Run: headless pygame with SDL's dummy video driver; simulated clock (each Clock.tick advances the game by its frame time, no real sleeping); random seed 0; keys injected as events and as key.get_pressed() state; no mouse input.
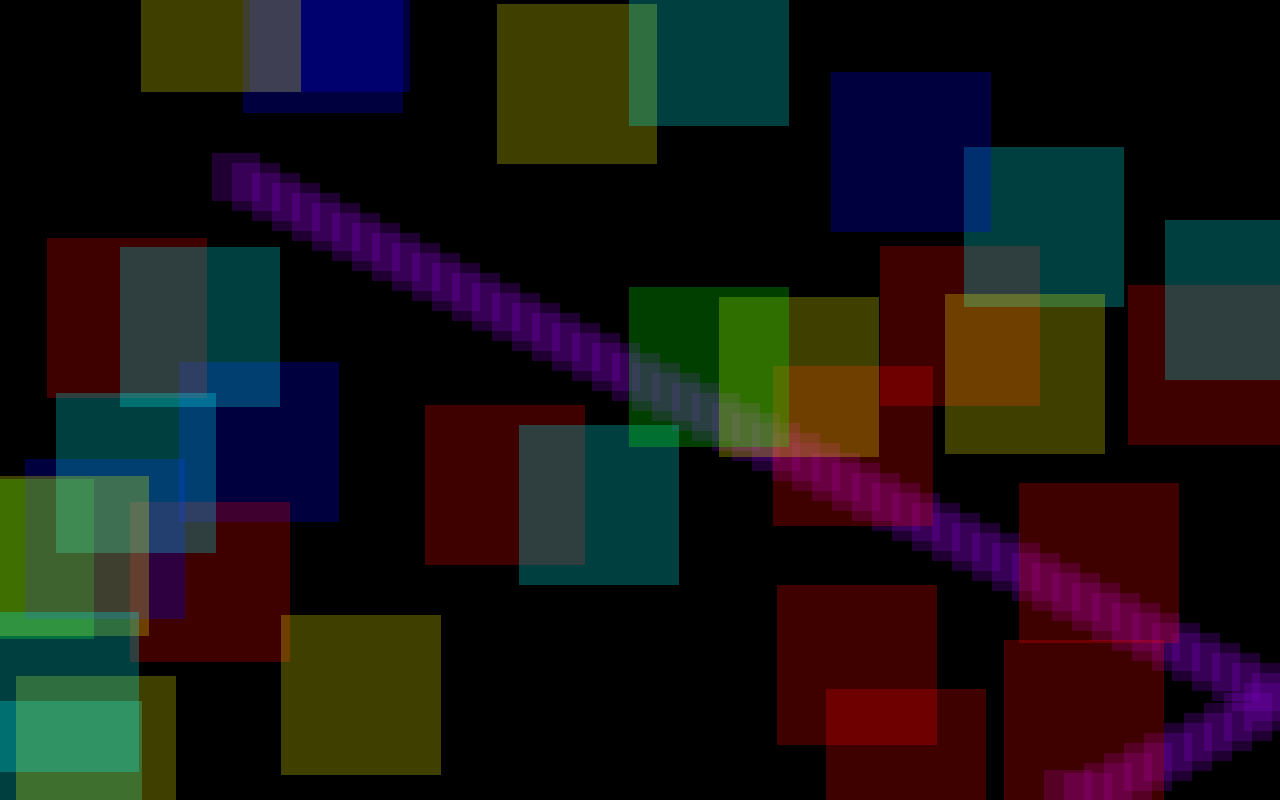
Frame 1 of 4 · flips 1–60 · no input
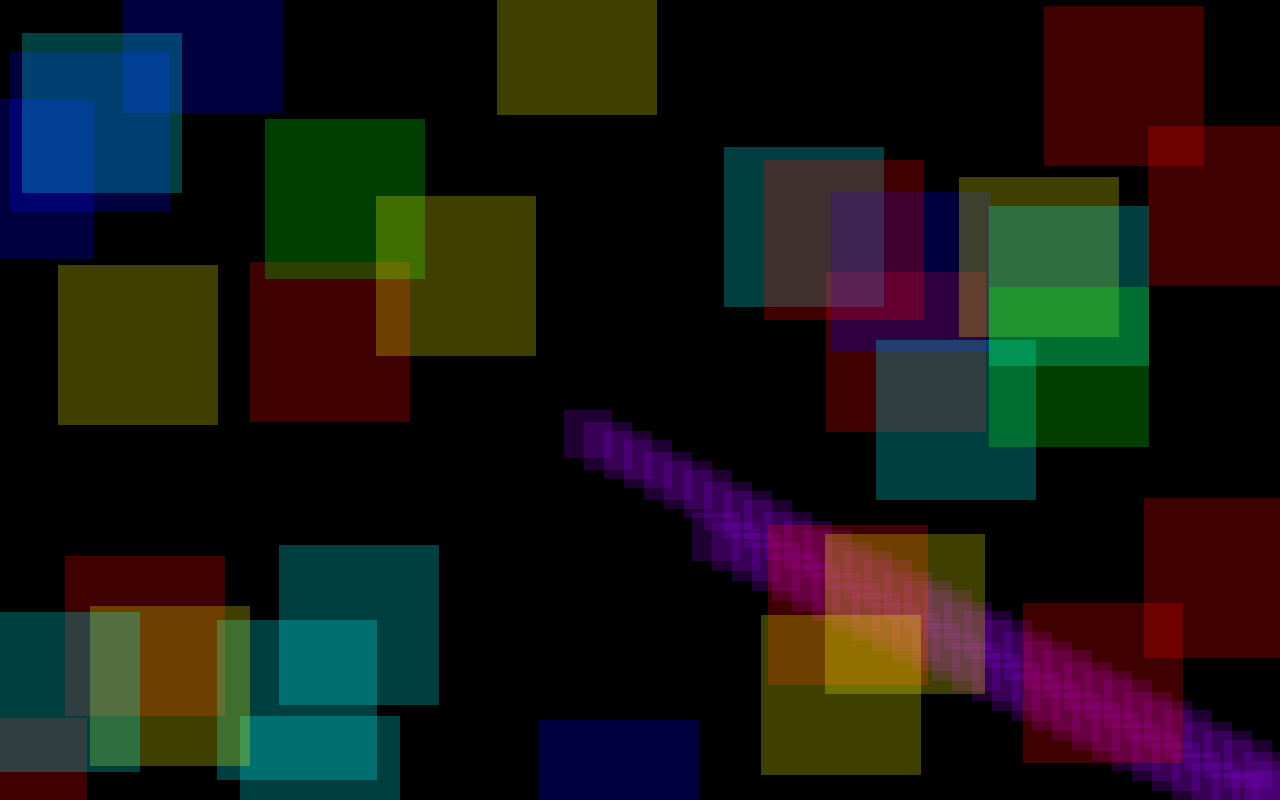
Frame 2 of 4 · flips 61–180 · tapped SPACE, RETURN · held RIGHT (→), D
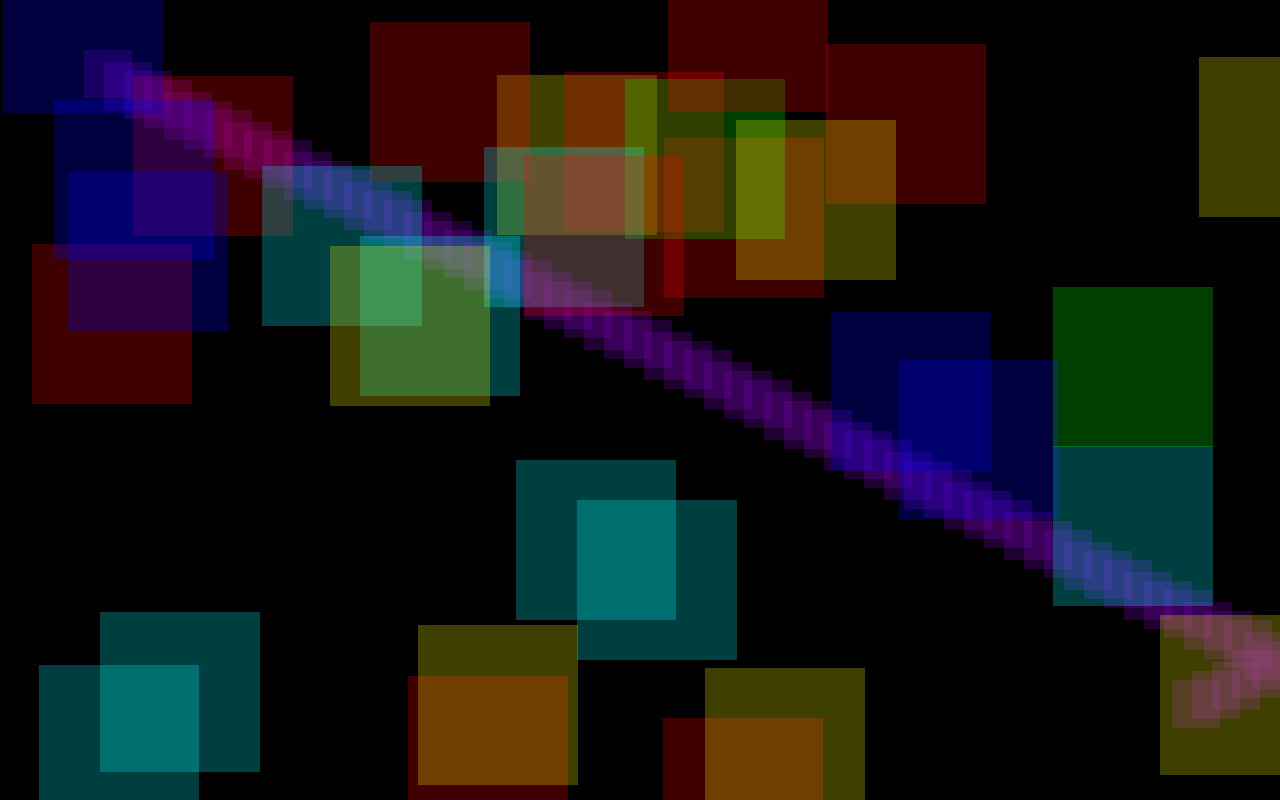
Frame 3 of 4 · flips 181–300 · held DOWN (↓), S
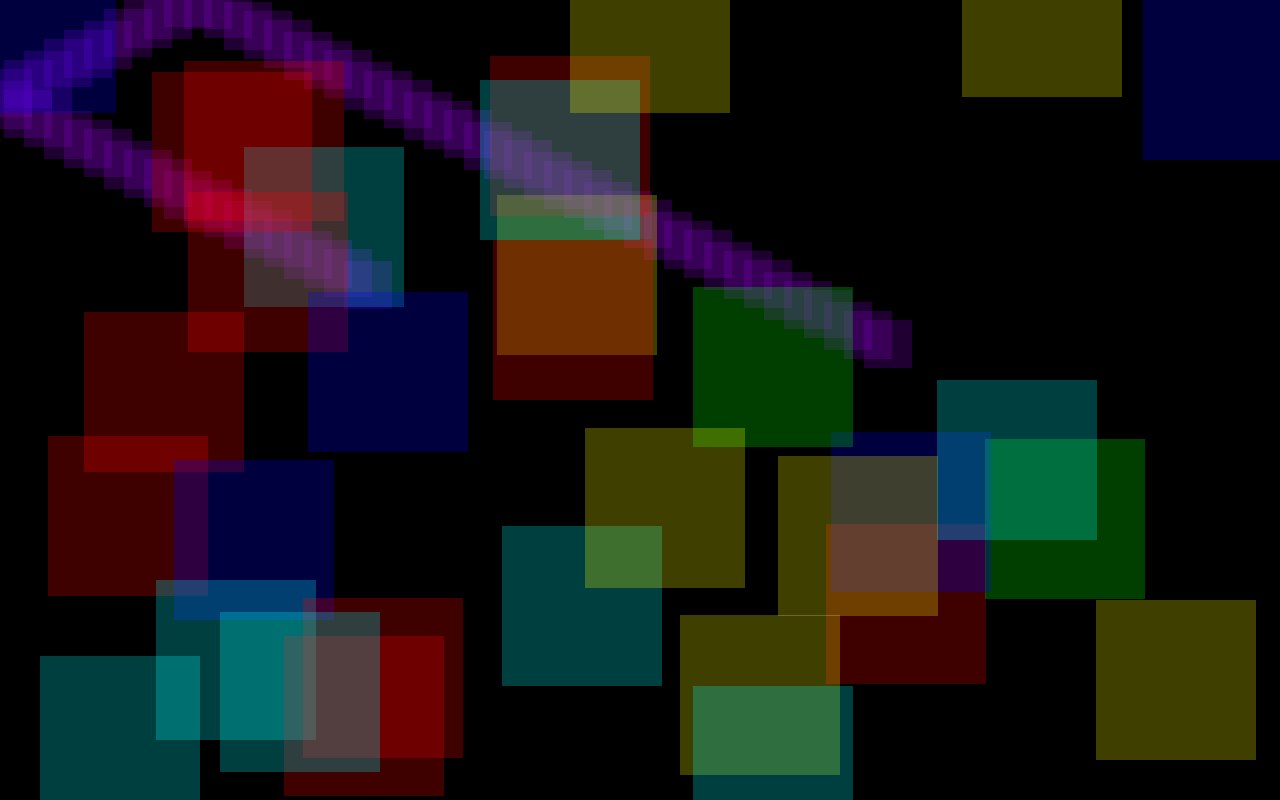
Frame 4 of 4 · flips 301–420 · held LEFT (←), A, UP (↑), W

The pygame program that drew these frames:

#!/usr/bin/env python3

"""
Pygame animation practice
Using blit and surfaces (not Pygame sprites)
Various things moving around the window with different colours that are
transparent and blend upon overlap.
"""


import random
import pygame
pygame.init()

WIDTH = 1280
HEIGHT = 800

class Movable:
    """Movable surface - simple homemade sprite"""
    def __init__(self, x=0, y=3, width=48, height=48, dx=4, dy=3, colour=(255, 255, 255)):
        self.dx, self.dy = dx, dy
        self.surface = pygame.Surface((width, height))
        self.rect = self.surface.get_rect()
        self.rect.center = (x, y)
        self.surface.fill(colour)
        # Transparency
        self.surface.set_alpha(64)

    def update(self):
        self.rect.x += self.dx
        self.rect.y += self.dy
        self.confine()

    def confine(self):
        """Confine coordinates within the allowed range"""
        self.rect.centerx, self.dx = confiner(self.rect.centerx, self.dx, minimum=0, maximum=WIDTH)
        self.rect.centery, self.dy = confiner(self.rect.centery, self.dy, minimum=0, maximum=HEIGHT)


class GameThing:
    def __init__(self):
        self.screen = pygame.display.set_mode((WIDTH, HEIGHT))
        pygame.display.set_caption("Things Moving With Transparency")
        self.frameclock = pygame.time.Clock()

        # A trail of shapes
        self.movables = [Movable(v*2, v, colour=(128, 0, 200)) for v in range(0, 640, 10)]

        # Some random rectangles with random position and speed
        for _ in range(32):
            dx = dy = 0
            while dx + dy == 0:
                dx = random.randint(-3, 4)
                dy = random.randint(-3, 4)
            x = random.randint(0, WIDTH)
            y = random.randint(0, HEIGHT)
            colour = random.choice([(255, 255, 0), (0, 255, 255), (255, 0, 0),
                                    (0, 255, 0), (0, 0, 255)])
            self.movables.append(Movable(x, y, 160, 160, dx, dy, colour=colour))

        self.in_progress = True
        self.do_animation()

    def do_animation(self):
        loopcount = 0
        while self.in_progress:
            self.screen.fill((0, 0, 0))
            self.check_events()

            for movable in self.movables:
                self.screen.blit(movable.surface, (movable.rect.topleft))
                movable.update()

            pygame.display.update()
            self.frameclock.tick(120)
            loopcount += 1
        pygame.quit()

    def check_events(self):
        for event in pygame.event.get():
            if event.type == pygame.QUIT or (event.type == pygame.KEYDOWN
                                             and event.key == pygame.K_ESCAPE):
                self.in_progress = False


def confiner(current, delta, minimum, maximum, bounce=True):
    """Confine value between maximum and minumum allowed
    Intended for moving objects on screen. Either bounce
    or wrap-round possible.
    Args:
        current - the current value
        delta - the current value increment
        minimum - the minimum allowed value
        maximum - the maximum allowed value
        bounce (bool) - when true cause value to "rebound" otherwise wrap beteen min and max

    Returns:
        new values for position and delta
    """
    # Only do something if current value not betwen its minium or maximum
    if not minimum <= current <= maximum:
        if bounce:
            # Reset current to either the miniumum or maximum and invert delta to cause a bounce
            current = minimum*(current < minimum) + maximum*(current > maximum)
            delta = -delta
        else:
            # Wrap - shift coordinate between min and max. No need to invert delta here.
            current = maximum*(current < minimum) + minimum*(current > maximum)
    return current, delta


if __name__ == "__main__":
    go = GameThing()
